Run: headless pygame with SDL's dummy video driver; simulated clock (each Clock.tick advances the game by its frame time, no real sleeping); random seed 0; keys injected as events and as key.get_pressed() state; no mouse input.
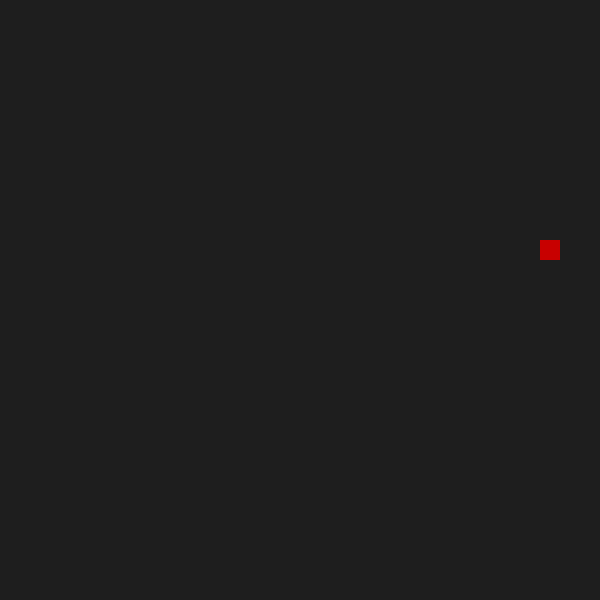
Frame 1 of 4 · flips 1–60 · no input
Frame 2 of 4 · flips 61–180 · tapped SPACE, RETURN · held RIGHT (→), D · screen unchanged from frame 1, image omitted
Frame 3 of 4 · flips 181–300 · held DOWN (↓), S · screen unchanged from frame 2, image omitted
Frame 4 of 4 · flips 301–420 · held LEFT (←), A, UP (↑), W · screen unchanged from frame 3, image omitted

The pygame program that drew these frames:

import pygame
import sys
import random


pygame.init()

WIDTH, HEIGHT = 600, 600
CELL_SIZE = 20

screen = pygame.display.set_mode((WIDTH, HEIGHT))
pygame.display.set_caption("Snake")

clock = pygame.time.Clock()

snake = [(100, 100), (80, 100), (60, 100)] # Initial snake segments
direction = (CELL_SIZE, 0)
food = (
    random.randrange(0, WIDTH, CELL_SIZE),
    random.randrange(0, HEIGHT, CELL_SIZE)
)


while True:
    clock.tick(10) # helps to control the frame rate

    # -------- EVENTS --------
    for event in pygame.event.get():
        if event.type == pygame.QUIT:
            pygame.quit()
            sys.exit()

        if event.type == pygame.KEYDOWN:
            if event.key == pygame.K_UP and direction != (0, CELL_SIZE): # Prevent reversing direction
                direction = (0, -CELL_SIZE)
            elif event.key == pygame.K_DOWN and direction != (0, -CELL_SIZE):
                direction = (0, CELL_SIZE)
            elif event.key == pygame.K_LEFT and direction != (CELL_SIZE, 0):
                direction = (-CELL_SIZE, 0)
            elif event.key == pygame.K_RIGHT and direction != (-CELL_SIZE, 0):
                direction = (CELL_SIZE, 0)

    # -------- UPDATE --------
    head_x, head_y = snake[0]
    dx, dy = direction
    new_head = (head_x + dx, head_y + dy)

    snake.insert(0, new_head)
    if new_head == food:
        food = (
            random.randrange(0, WIDTH, CELL_SIZE),
            random.randrange(0, HEIGHT, CELL_SIZE)
        )
    else:
        snake.pop()

    # -------- DRAW --------
    screen.fill((30, 30, 30)) # 

    for block in snake:
        pygame.draw.rect(
            screen,
            (0, 200, 0),
            (block[0], block[1], CELL_SIZE, CELL_SIZE)
        )

    pygame.draw.rect(
    screen,
    (200, 0, 0),
    (food[0], food[1], CELL_SIZE, CELL_SIZE)
)

    pygame.display.flip()
    
